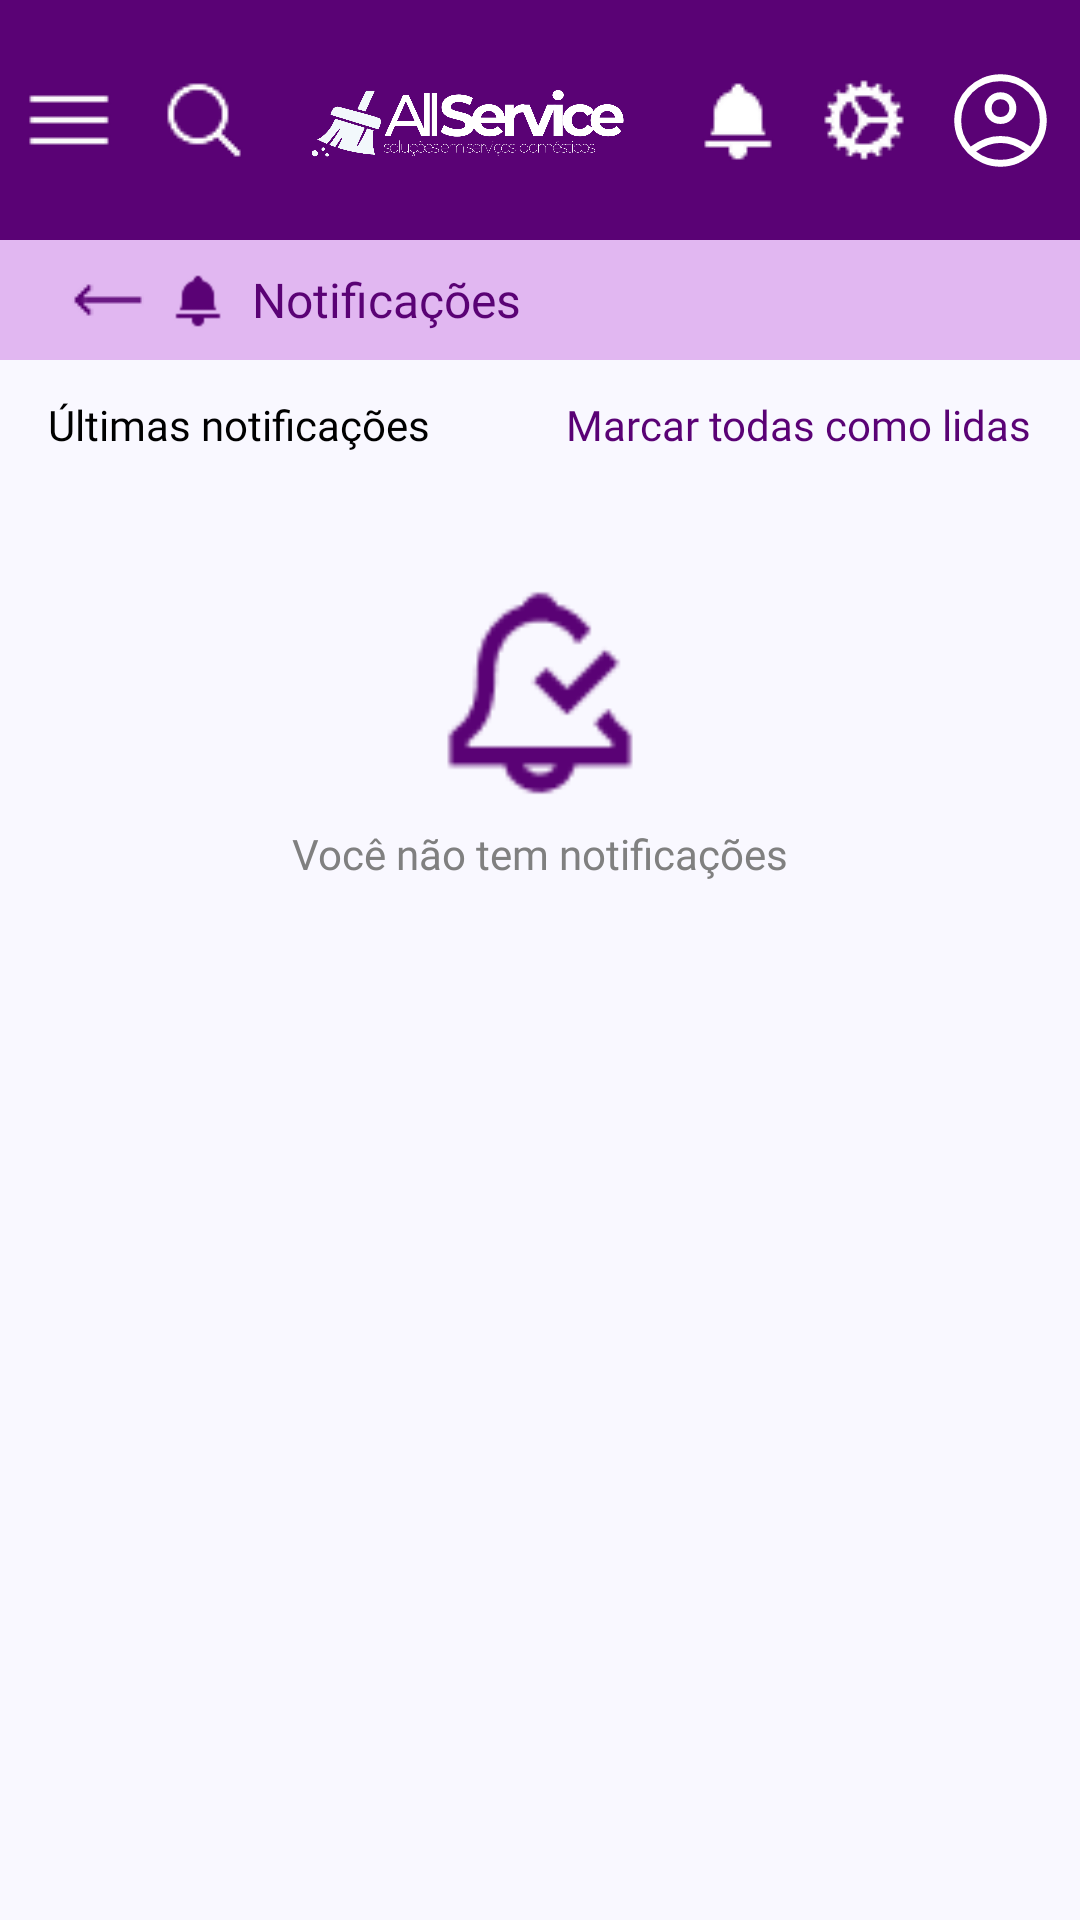

Android layout source for this screen:
<!-- AndroidManifest.xml: application theme Theme.Projetointegrador -->
<!-- res/layout/tela_de_notificacoes.xml -->
<?xml version="1.0" encoding="utf-8"?>
<androidx.constraintlayout.widget.ConstraintLayout
    xmlns:android="http://schemas.android.com/apk/res/android"
    xmlns:app="http://schemas.android.com/apk/res-auto"
    android:layout_width="match_parent"
    android:layout_height="match_parent"
    android:background="#F9F8FF">

    
    <com.google.android.material.appbar.AppBarLayout
        android:id="@+id/appBar"
        android:layout_width="match_parent"
        android:layout_height="wrap_content"
        app:layout_constraintTop_toTopOf="parent"
        app:elevation="6dp">

        <include
            android:id="@+id/topBar"
            layout="@layout/item_top_navigation_bar" />
    </com.google.android.material.appbar.AppBarLayout>

    
    <LinearLayout
        android:id="@+id/subBar"
        android:layout_width="0dp"
        android:layout_height="40dp"
        android:background="#E1B7F1"
        android:orientation="horizontal"
        android:gravity="center_vertical"
        android:paddingHorizontal="16dp"
        app:layout_constraintTop_toBottomOf="@id/appBar"
        app:layout_constraintStart_toStartOf="parent"
        app:layout_constraintEnd_toEndOf="parent">

        <ImageButton
            android:id="@+id/btnVoltar"
            android:layout_width="wrap_content"
            android:layout_height="wrap_content"
            android:background="@android:color/transparent"
            android:src="@drawable/ic_left_arrow"
            android:contentDescription="Voltar"
            android:padding="8dp"
            app:tint="#5A0275" />

        <ImageView
            android:layout_width="20dp"
            android:layout_height="20dp"
            android:src="@drawable/ic_notification"
            app:tint="#5A0275" />

        <TextView
            android:layout_width="wrap_content"
            android:layout_height="wrap_content"
            android:layout_marginStart="8dp"
            android:text="Notificações"
            android:textColor="#5A0275"
            android:textSize="16sp"
            android:fontFamily="@font/anekkannadaregular"/>
    </LinearLayout>

    
    <LinearLayout
        android:id="@+id/filters"
        android:layout_width="0dp"
        android:layout_height="wrap_content"
        android:orientation="horizontal"
        android:gravity="center_vertical"
        android:paddingHorizontal="16dp"
        android:paddingVertical="12dp"
        app:layout_constraintTop_toBottomOf="@id/subBar"
        app:layout_constraintStart_toStartOf="parent"
        app:layout_constraintEnd_toEndOf="parent">

        <TextView
            android:layout_width="0dp"
            android:layout_height="wrap_content"
            android:layout_weight="1"
            android:text="Últimas notificações"
            android:textColor="#000000"
            android:textSize="14sp"
            android:fontFamily="@font/anekkannadaregular" />

        <TextView
            android:id="@+id/btnMarcarComoLidas"
            android:layout_width="wrap_content"
            android:layout_height="wrap_content"
            android:text="Marcar todas como lidas"
            android:textColor="#5A0275"
            android:textSize="14sp"
            android:fontFamily="@font/anekkannadaregular"/>
    </LinearLayout>

    
    <androidx.recyclerview.widget.RecyclerView
        android:id="@+id/recyclerNotificacoes"
        android:layout_width="0dp"
        android:layout_height="0dp"
        android:padding="12dp"
        android:clipToPadding="false"
        app:layout_constraintTop_toBottomOf="@id/filters"
        app:layout_constraintStart_toStartOf="parent"
        app:layout_constraintEnd_toEndOf="parent"
        app:layout_constraintBottom_toBottomOf="parent"/>

    
    <LinearLayout
        android:id="@+id/layoutVazio"
        android:layout_width="wrap_content"
        android:layout_height="wrap_content"
        android:orientation="vertical"
        android:gravity="center"
        android:layout_marginTop="32dp"
        app:layout_constraintTop_toBottomOf="@id/filters"
        app:layout_constraintStart_toStartOf="parent"
        app:layout_constraintEnd_toEndOf="parent">

        <ImageView
            android:layout_width="72dp"
            android:layout_height="72dp"
            android:src="@drawable/ic_notifications_done"
            app:tint="#5A0275" />

        <TextView
            android:layout_width="wrap_content"
            android:layout_height="wrap_content"
            android:layout_marginTop="8dp"
            android:text="Você não tem notificações"
            android:textColor="#808080"
            android:textSize="14sp"
            android:fontFamily="@font/anekkannadaregular" />
    </LinearLayout>

</androidx.constraintlayout.widget.ConstraintLayout>
<!-- res/layout/item_top_navigation_bar.xml (included above) -->
<?xml version="1.0" encoding="utf-8"?>
<LinearLayout xmlns:android="http://schemas.android.com/apk/res/android"
    xmlns:app="http://schemas.android.com/apk/res-auto"
    android:id="@+id/topBar"
    android:layout_width="match_parent"
    android:layout_height="80dp"
    android:background="#5A0275"
    android:orientation="horizontal"
    android:gravity="center_vertical"
    android:padding="8dp">

    
    <ImageView
        android:id="@+id/ic_menu"
        android:layout_width="wrap_content"
        android:layout_height="wrap_content"
        android:layout_gravity="center_vertical"
        android:src="@drawable/ic_menu"
        android:contentDescription="Menu" />

    
    <ImageView
        android:id="@+id/ic_search"
        android:layout_width="wrap_content"
        android:layout_height="wrap_content"
        android:layout_gravity="center_vertical"
        android:layout_marginStart="15dp"
        android:src="@drawable/ic_search"
        android:contentDescription="Buscar" />

    
    <ImageView
        android:id="@+id/ic_logo"
        android:layout_width="wrap_content"
        android:layout_height="64dp"
        android:layout_weight="1"
        android:layout_gravity="center"
        android:src="@drawable/logo"
        android:contentDescription="AllService" />

    
    <ImageView
        android:id="@+id/ic_notification"
        android:layout_width="wrap_content"
        android:layout_height="wrap_content"
        android:layout_gravity="center_vertical"
        android:src="@drawable/ic_notification"
        android:contentDescription="Notificações" />

    
    <ImageView
        android:id="@+id/ic_settings"
        android:layout_width="wrap_content"
        android:layout_height="wrap_content"
        android:layout_gravity="center_vertical"
        android:layout_marginStart="12dp"
        android:src="@drawable/ic_settings"
        android:contentDescription="Configurações" />

    
    <ImageView
        android:id="@+id/ic_person"
        android:layout_width="37dp"
        android:layout_height="42dp"
        android:layout_gravity="center_vertical"
        android:layout_marginStart="12dp"
        android:src="@drawable/ic_person"
        android:contentDescription="Perfil" />

</LinearLayout>
<!-- resources referenced by this layout -->
<resources>
  <!-- drawable ic_left_arrow: png bitmap (drawable, 273 bytes) -->
  <!-- drawable ic_menu: png bitmap (drawable, 205 bytes) -->
  <!-- drawable ic_notification: png bitmap (drawable, 629 bytes) -->
  <!-- drawable ic_notifications_done: png bitmap (drawable, 1085 bytes) -->
  <!-- drawable ic_person (drawable) -->
  <vector xmlns:android="http://schemas.android.com/apk/res/android"
      android:width="24dp"
      android:height="24dp"
      android:viewportWidth="960"
      android:viewportHeight="960">
    <path
        android:pathData="M222,705q63,-44 125,-67.5T480,614q71,0 133.5,23.5T739,705q44,-54 62.5,-109T820,480q0,-145 -97.5,-242.5T480,140q-145,0 -242.5,97.5T140,480q0,61 19,116t63,109ZM479.81,510q-57.81,0 -97.31,-39.69 -39.5,-39.68 -39.5,-97.5 0,-57.81 39.69,-97.31 39.68,-39.5 97.5,-39.5 57.81,0 97.31,39.69 39.5,39.68 39.5,97.5 0,57.81 -39.69,97.31 -39.68,39.5 -97.5,39.5ZM480.47,880Q398,880 325,848.5t-127.5,-86q-54.5,-54.5 -86,-127.27Q80,562.47 80,479.73 80,397 111.5,324.5q31.5,-72.5 86,-127t127.27,-86q72.76,-31.5 155.5,-31.5 82.73,0 155.23,31.5 72.5,31.5 127,86t86,127.03q31.5,72.53 31.5,155T848.5,635q-31.5,73 -86,127.5t-127.03,86Q562.94,880 480.47,880ZM480,820q55,0 107.5,-16T691,748q-51,-36 -104,-55t-107,-19q-54,0 -107,19t-104,55q51,40 103.5,56T480,820ZM480,450q34,0 55.5,-21.5T557,373q0,-34 -21.5,-55.5T480,296q-34,0 -55.5,21.5T403,373q0,34 21.5,55.5T480,450ZM480,373ZM480,747Z"
        android:fillColor="#FFFFFF"/>
  </vector>
  <!-- drawable ic_search: png bitmap (drawable, 821 bytes) -->
  <!-- drawable ic_settings: png bitmap (drawable, 1151 bytes) -->
  <!-- drawable logo: png bitmap (drawable, 86916 bytes) -->
  <style name="Theme.Projetointegrador" parent="Base.Theme.Projetointegrador" />
  <style name="Base.Theme.Projetointegrador" parent="Theme.Material3.DayNight.NoActionBar">
          
          
      </style>
</resources>
